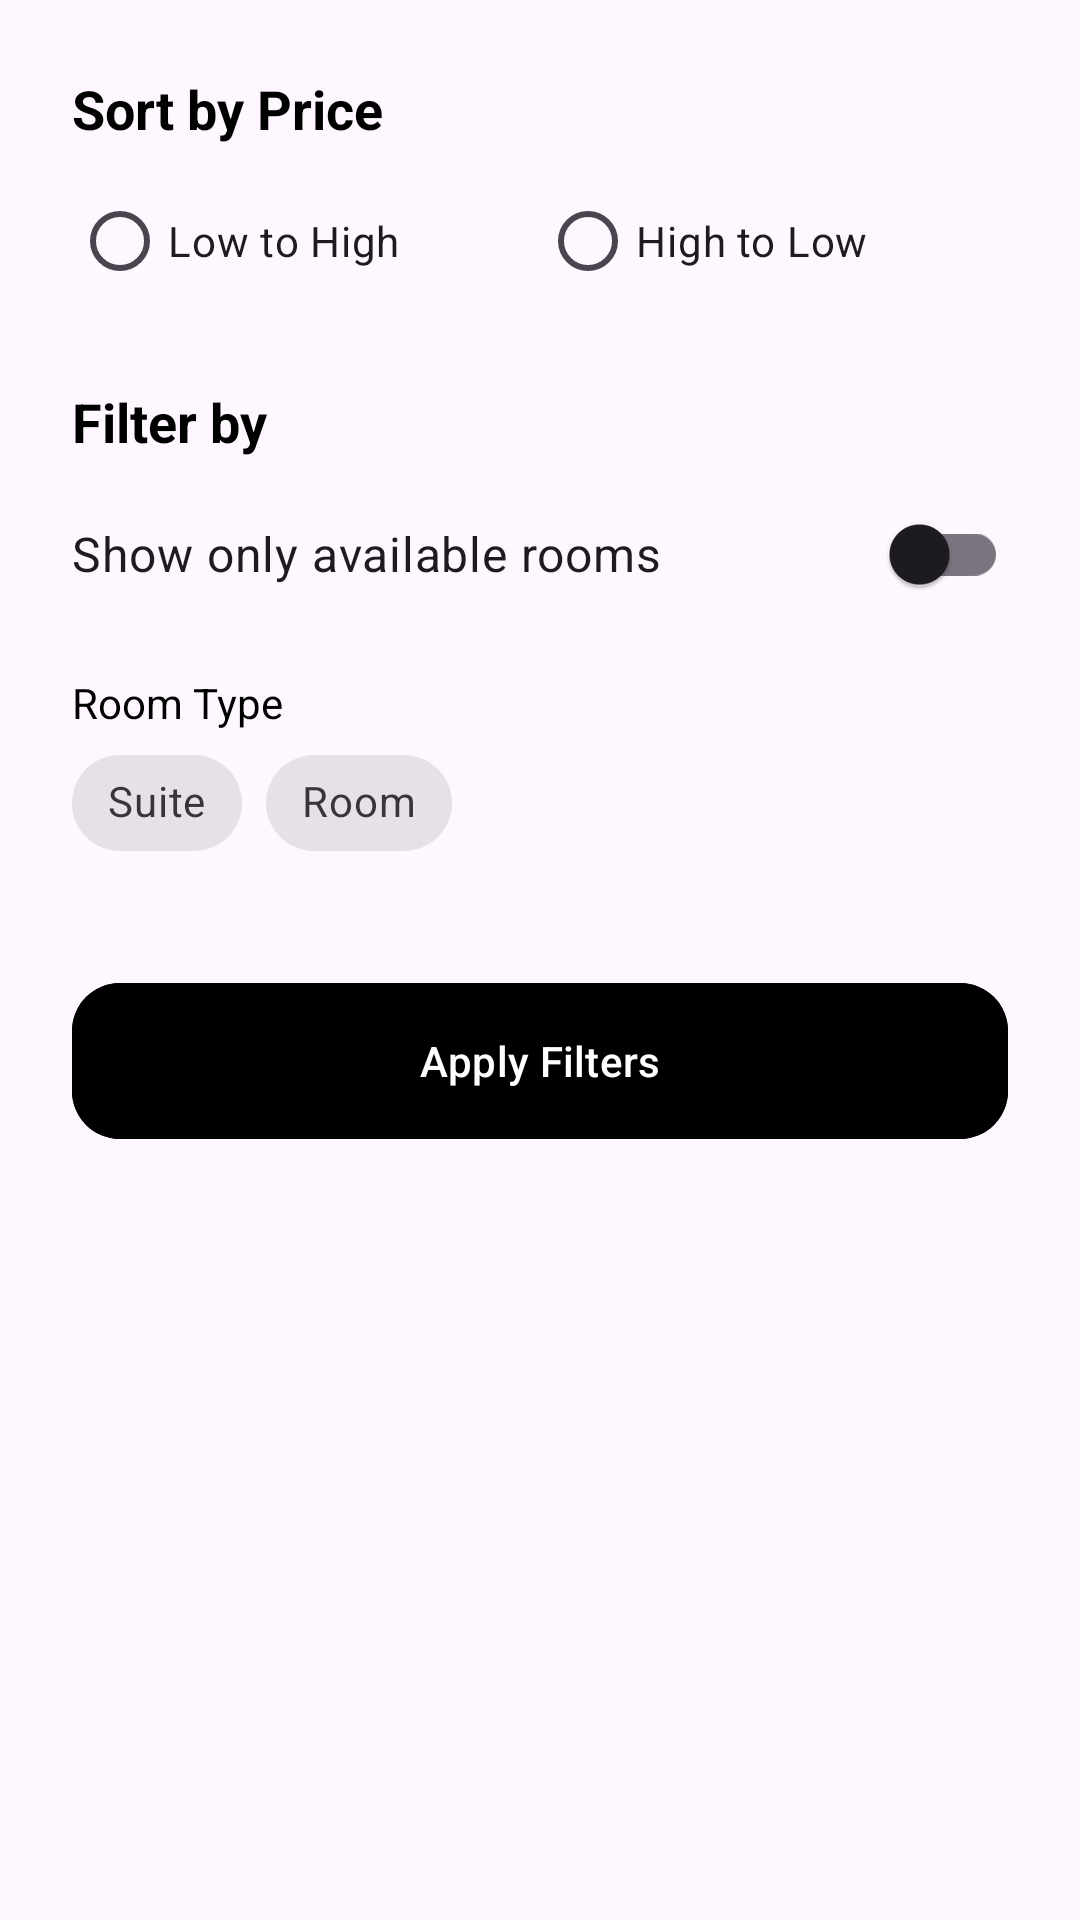

Produce the Android XML layout that renders to this screen, including the resource entries it uses.
<!-- AndroidManifest.xml: application theme Theme.LuxeVistaResortApp -->
<!-- res/layout/bottom_sheet_filter.xml -->
<?xml version="1.0" encoding="utf-8"?>
<LinearLayout xmlns:android="http://schemas.android.com/apk/res/android"
    xmlns:app="http://schemas.android.com/apk/res-auto"
    android:layout_width="match_parent"
    android:layout_height="wrap_content"
    android:orientation="vertical"
    android:padding="24dp">

    <TextView
        android:layout_width="wrap_content"
        android:layout_height="wrap_content"
        android:text="Sort by Price"
        android:textColor="@android:color/black"
        android:textSize="18sp"
        android:textStyle="bold" />

    <RadioGroup
        android:id="@+id/sortRadioGroup"
        android:layout_width="match_parent"
        android:layout_height="wrap_content"
        android:layout_marginTop="8dp"
        android:orientation="horizontal">

        <RadioButton
            android:id="@+id/radio_low_to_high"
            android:layout_width="0dp"
            android:layout_height="wrap_content"
            android:layout_weight="1"
            android:text="Low to High" />

        <RadioButton
            android:id="@+id/radio_high_to_low"
            android:layout_width="0dp"
            android:layout_height="wrap_content"
            android:layout_weight="1"
            android:text="High to Low" />
    </RadioGroup>

    <TextView
        android:layout_width="wrap_content"
        android:layout_height="wrap_content"
        android:layout_marginTop="24dp"
        android:text="Filter by"
        android:textColor="@android:color/black"
        android:textSize="18sp"
        android:textStyle="bold" />

    <com.google.android.material.switchmaterial.SwitchMaterial
        android:id="@+id/availabilitySwitch"
        android:layout_width="match_parent"
        android:layout_height="wrap_content"
        android:layout_marginTop="8dp"
        android:text="Show only available rooms"
        android:textSize="16sp" />

    <TextView
        android:layout_width="wrap_content"
        android:layout_height="wrap_content"
        android:layout_marginTop="16dp"
        android:text="Room Type"
        android:textColor="@android:color/black" />

    <com.google.android.material.chip.ChipGroup
        android:id="@+id/typeChipGroup"
        android:layout_width="match_parent"
        android:layout_height="wrap_content"
        app:singleSelection="false">

        <com.google.android.material.chip.Chip
            android:id="@+id/chip_suite"
            style="@style/Widget.MaterialComponents.Chip.Filter"
            android:layout_width="wrap_content"
            android:layout_height="wrap_content"
            android:text="Suite" />

        <com.google.android.material.chip.Chip
            android:id="@+id/chip_room"
            style="@style/Widget.MaterialComponents.Chip.Filter"
            android:layout_width="wrap_content"
            android:layout_height="wrap_content"
            android:text="Room" />

    </com.google.android.material.chip.ChipGroup>

    <com.google.android.material.button.MaterialButton
        android:id="@+id/applyFiltersButton"
        android:layout_width="match_parent"
        android:layout_height="60dp"
        android:layout_marginTop="32dp"
        android:backgroundTint="@color/black"
        android:textColor="@color/white"
        android:text="Apply Filters"
        app:cornerRadius="16dp" />

</LinearLayout>
<!-- resources referenced by this layout -->
<resources>
  <color name="black">#FF000000</color>
  <color name="white">#FFFFFFFF</color>
  <style name="Theme.LuxeVistaResortApp" parent="Base.Theme.LuxeVistaResortApp" />
  <style name="Base.Theme.LuxeVistaResortApp" parent="Theme.Material3.DayNight.NoActionBar">
          
          
      </style>
</resources>
